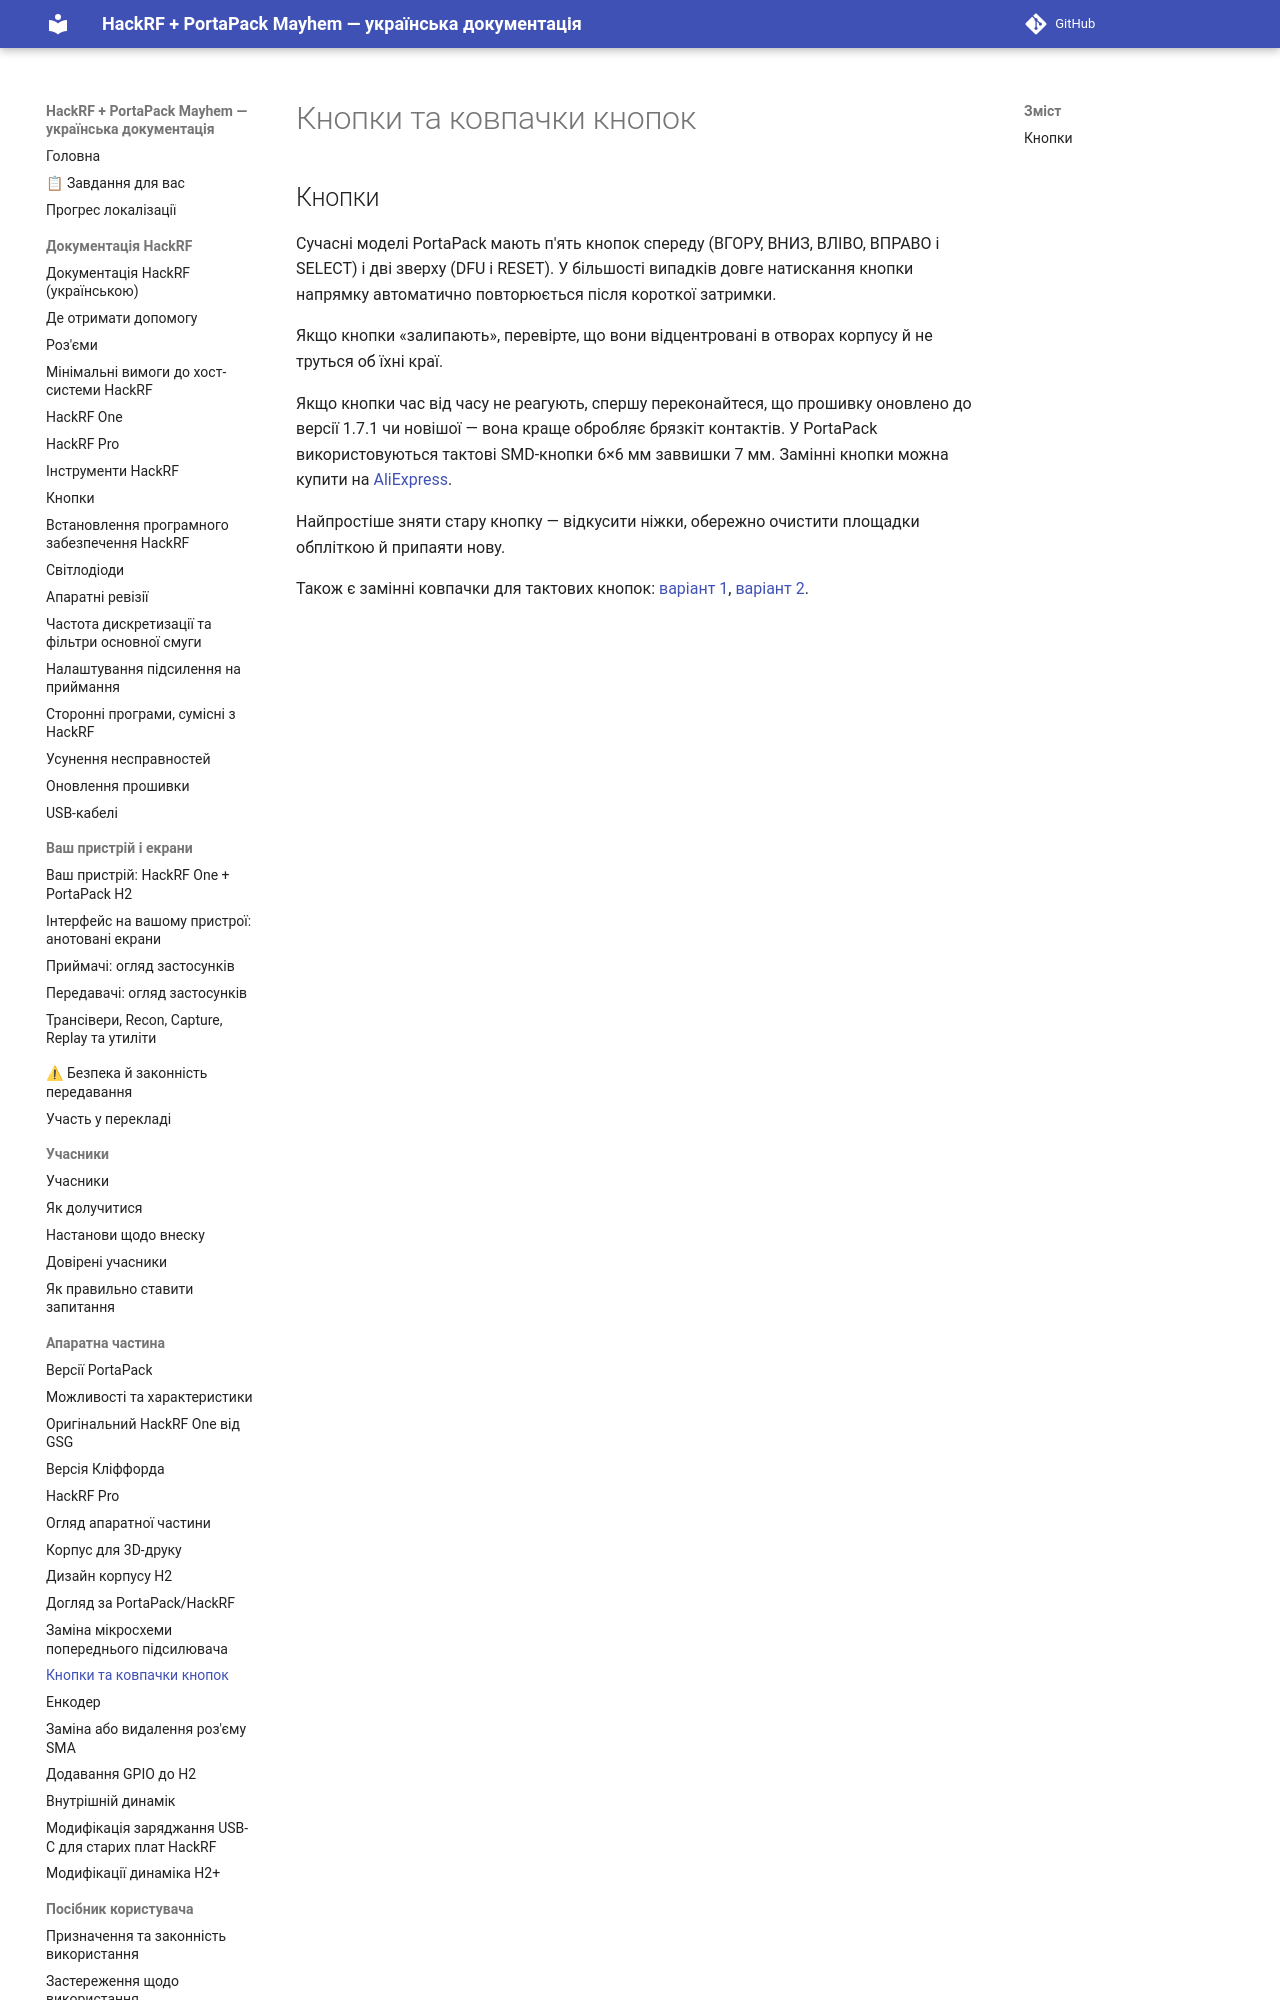

repository: FixerHack/hackrf-portapack-ua · page: push-buttons-and-button-caps/index.html · generator: mkdocs

# Кнопки та ковпачки кнопок

## Кнопки

Сучасні моделі PortaPack мають п'ять кнопок спереду (ВГОРУ, ВНИЗ, ВЛІВО, ВПРАВО і SELECT) і дві зверху (DFU і RESET). У більшості випадків довге натискання кнопки напрямк
